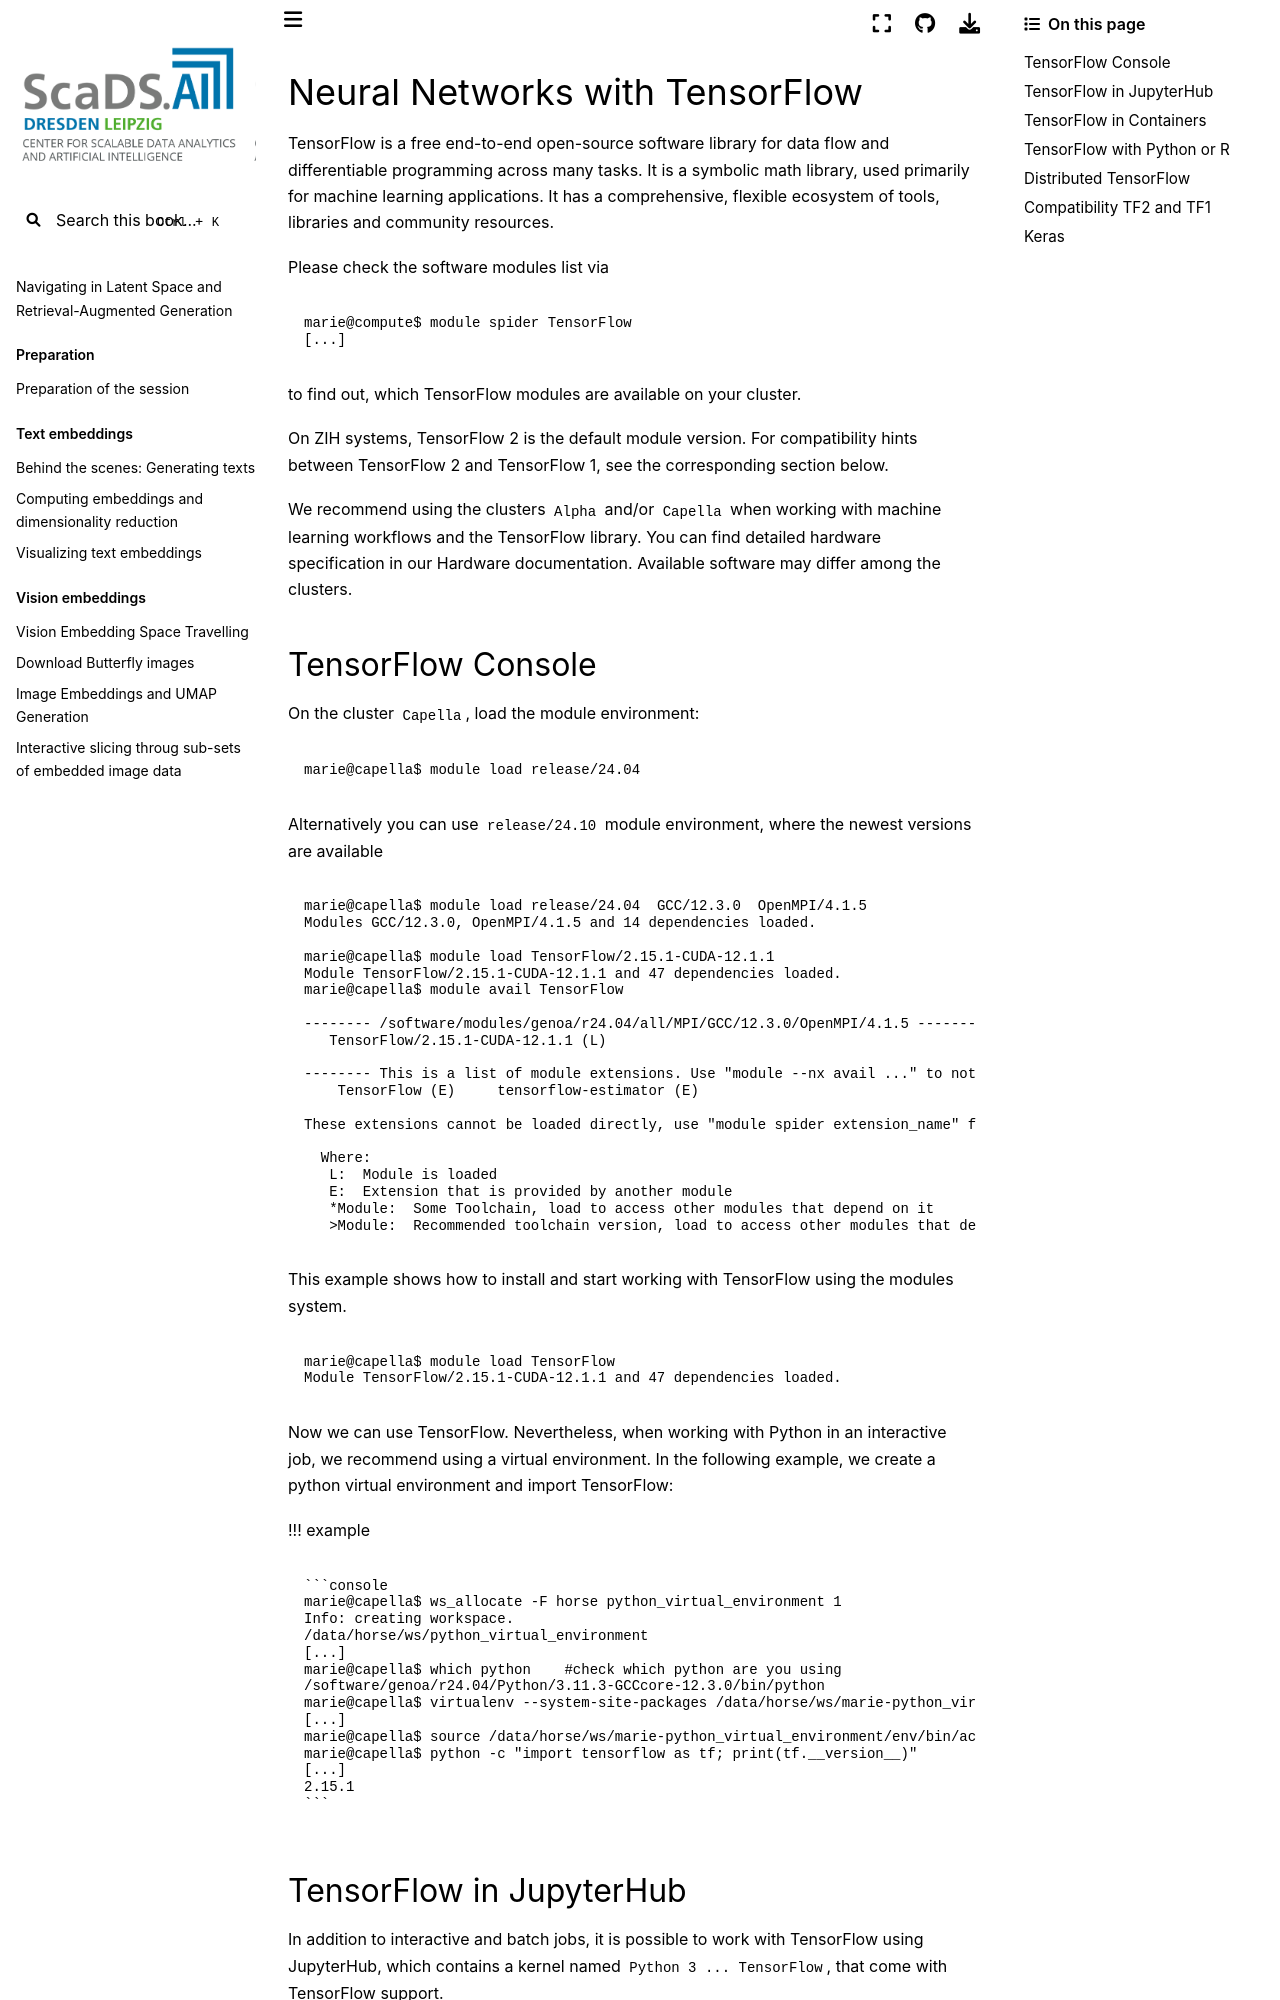

repository: ScaDS/rag-2026 · page: 04_rag_advanced/hpc-compendium/doc.zih.tu-dresden.de/docs/software/tensorflow.html · generator: jekyll

# Neural Networks with TensorFlow

[TensorFlow](https://www.tensorflow.org) is a free end-to-end open-source software library for data
flow and differentiable programming across many tasks. It is a symbolic math library, used primarily
for machine learning applications. It has a comprehensive, flexible ecosystem of tools, libraries
and community resources.

Please check the software modules list via

```console
marie@compute$ module spider TensorFlow
[...]
```

to find out, which TensorFlow modules are available on your cluster.

On ZIH systems, TensorFlow 2 is the default module version. For compatibility hints between
TensorFlow 2 and TensorFlow 1, see the corresponding [section below](#compatibility-tf2-and-tf1).

We recommend using the clusters `Alpha` and/or `Capella` when working with machine
learning workflows and the TensorFlow library. You can find detailed hardware specification in our
[Hardware](../jobs_and_resources/hardware_overview.md) documentation.
Available software may differ among the clusters.
